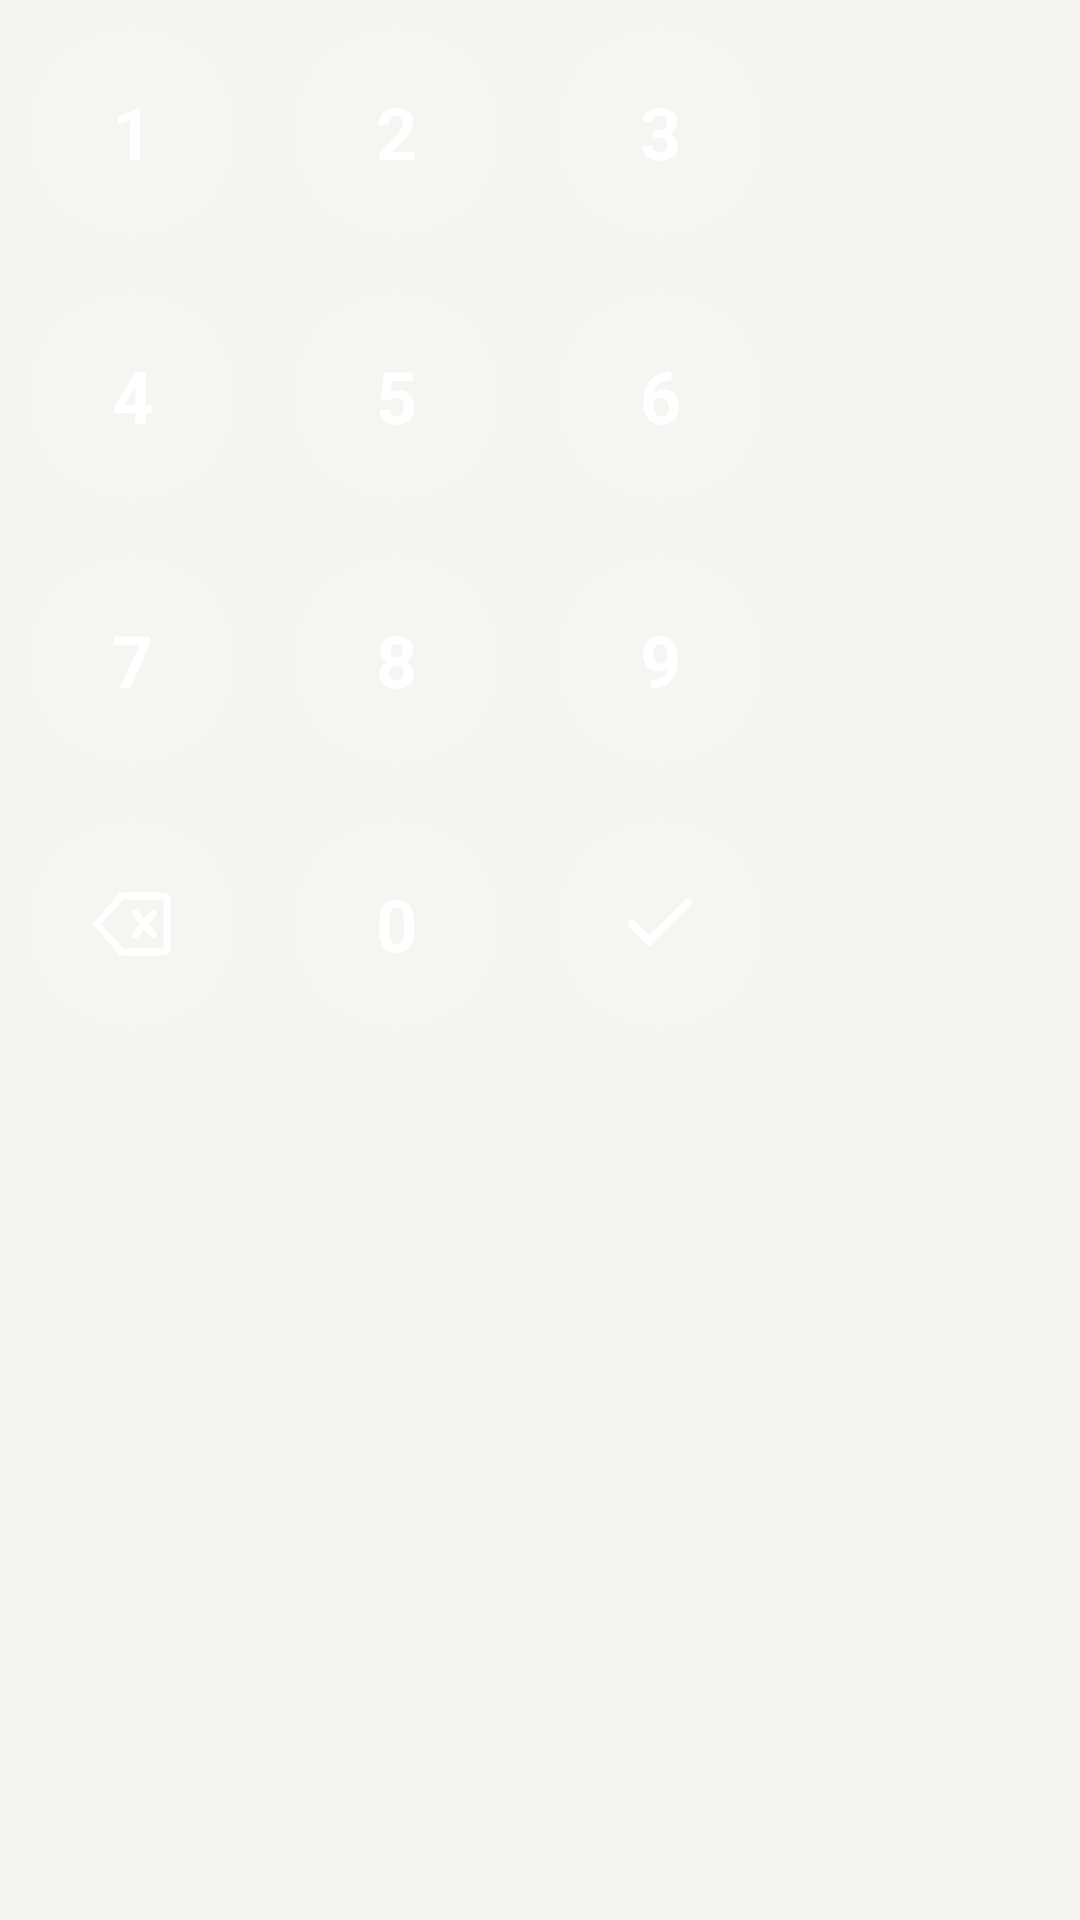

Here is an Android app screen rendered from its layout file. Give the layout XML and the strings, colors and styles it references.
<!-- AndroidManifest.xml: application theme Theme.LocalNotes -->
<!-- res/layout/include_numeric_keypad.xml -->
<?xml version="1.0" encoding="utf-8"?>
<GridLayout xmlns:android="http://schemas.android.com/apk/res/android"
    android:layout_width="wrap_content"
    android:layout_height="wrap_content"
    android:columnCount="3"
    android:rowCount="4">

    <TextView android:id="@+id/key1" style="@style/Widget.PinKey" android:text="1" />
    <TextView android:id="@+id/key2" style="@style/Widget.PinKey" android:text="2" />
    <TextView android:id="@+id/key3" style="@style/Widget.PinKey" android:text="3" />
    <TextView android:id="@+id/key4" style="@style/Widget.PinKey" android:text="4" />
    <TextView android:id="@+id/key5" style="@style/Widget.PinKey" android:text="5" />
    <TextView android:id="@+id/key6" style="@style/Widget.PinKey" android:text="6" />
    <TextView android:id="@+id/key7" style="@style/Widget.PinKey" android:text="7" />
    <TextView android:id="@+id/key8" style="@style/Widget.PinKey" android:text="8" />
    <TextView android:id="@+id/key9" style="@style/Widget.PinKey" android:text="9" />

    <ImageButton
        android:id="@+id/keyBackspace"
        style="@style/Widget.PinKeyButton"
        android:src="@drawable/ic_backspace" />

    <TextView android:id="@+id/key0" style="@style/Widget.PinKey" android:text="0" />

    <ImageButton
        android:id="@+id/keyDone"
        style="@style/Widget.PinKeyButton"
        android:src="@drawable/ic_check" />

</GridLayout>
<!-- resources referenced by this layout -->
<resources>
  <!-- drawable ic_backspace (drawable) -->
  <vector xmlns:android="http://schemas.android.com/apk/res/android"
      android:width="24dp" android:height="24dp" android:viewportWidth="24" android:viewportHeight="24">
      <path android:pathData="M9,4L21,4A1,1 0,0 1,22 5L22,19A1,1 0,0 1,21 20L9,20L2,12Z"
          android:strokeColor="#FF000000" android:strokeWidth="2" android:fillColor="#00000000" android:strokeLineJoin="round" android:strokeLineCap="round"/>
      <path android:pathData="M13,9L18,15M18,9L13,15"
          android:strokeColor="#FF000000" android:strokeWidth="2" android:fillColor="#00000000" android:strokeLineCap="round"/>
  </vector>
  <!-- drawable ic_check (drawable) -->
  <vector xmlns:android="http://schemas.android.com/apk/res/android"
      android:width="24dp" android:height="24dp" android:viewportWidth="24" android:viewportHeight="24">
      <path android:pathData="M20,6L9,17L4,12"
          android:strokeColor="#FF000000" android:strokeWidth="2.4" android:fillColor="#00000000" android:strokeLineCap="round" android:strokeLineJoin="round"/>
  </vector>
  <style name="Widget.PinKey" parent="">
          <item name="android:layout_width">72dp</item>
          <item name="android:layout_height">72dp</item>
          <item name="android:layout_margin">8dp</item>
          <item name="android:background">@drawable/bg_pin_key</item>
          <item name="android:gravity">center</item>
          <item name="android:fontFamily">sans-serif</item>
          <item name="android:textStyle">bold</item>
          <item name="android:textColor">@color/white</item>
          <item name="android:textSize">24sp</item>
          <item name="android:clickable">true</item>
          <item name="android:focusable">true</item>
      </style>
  <style name="Widget.PinKeyButton" parent="">
          <item name="android:layout_width">72dp</item>
          <item name="android:layout_height">72dp</item>
          <item name="android:layout_margin">8dp</item>
          <item name="android:background">@drawable/bg_pin_key</item>
          <item name="android:padding">22dp</item>
          <item name="android:scaleType">fitCenter</item>
          <item name="android:tint">@color/white</item>
      </style>
  <style name="Theme.LocalNotes" parent="Theme.MaterialComponents.DayNight.NoActionBar">
          <item name="android:statusBarColor">@color/background</item>
          <item name="android:navigationBarColor">@color/background</item>
          <item name="android:windowLightStatusBar">true</item>
          <item name="android:windowLightNavigationBar" tools:targetApi="o_mr1">true</item>
          <item name="android:windowBackground">@color/background</item>
          <item name="colorPrimary">@color/primary</item>
          <item name="colorPrimaryDark">@color/primary</item>
          <item name="colorAccent">@color/tint</item>
          <item name="colorSurface">@color/card</item>
          <item name="colorOnSurface">@color/foreground</item>
          <item name="android:fontFamily">sans-serif</item>
          <item name="fontFamily">sans-serif</item>
          <item name="android:textColor">@color/foreground</item>
          <item name="android:forceDarkAllowed" tools:targetApi="q">false</item>
      </style>
  <!-- drawable bg_pin_key (drawable) -->
  <ripple xmlns:android="http://schemas.android.com/apk/res/android" android:color="#33FFFFFF">
      <item>
          <shape android:shape="oval">
              <solid android:color="#1AFFFFFF"/>
          </shape>
      </item>
  </ripple>
  <color name="white">#FFFFFF</color>
  <color name="background">#F6F4F0</color>
  <color name="primary">#19365F</color>
  <color name="tint">#2E5D91</color>
  <color name="card">#FFFFFF</color>
  <color name="foreground">#152238</color>
</resources>
